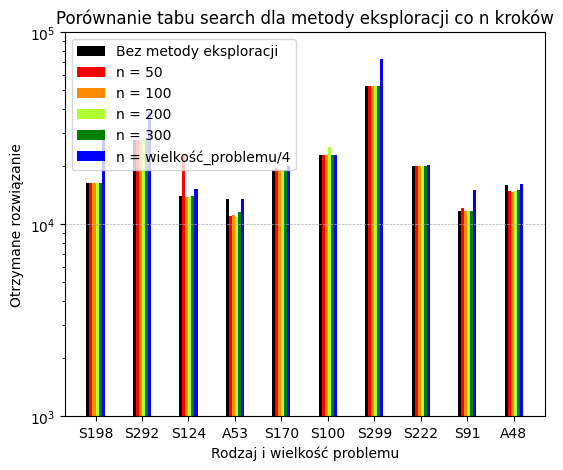

Values plotted in this chart, from the file beside it:
ProblemName; off; 50; 100; 200; 300; n/4
S198; 16370; 16369; 16370; 16393; 16362; 31435
S292; 27621; 27621; 27621; 27621; 27621; 38201
S124; 13955; 23148; 13933; 13851; 13955; 15266
A53; 13582; 11097; 11207; 10960; 11611; 13582
S170; 19177; 19675; 19120; 19162; 19177; 20013
S100; 23073; 22895; 22974; 25253; 23073; 22832
S299; 52459; 52459; 52325; 52459; 52459; 72511
S222; 20220; 20174; 20220; 20127; 20220; 20319
S91; 11729; 12203; 11651; 11729; 11729; 15045
A48; 15933; 14861; 14761; 14836; 15088; 16212
